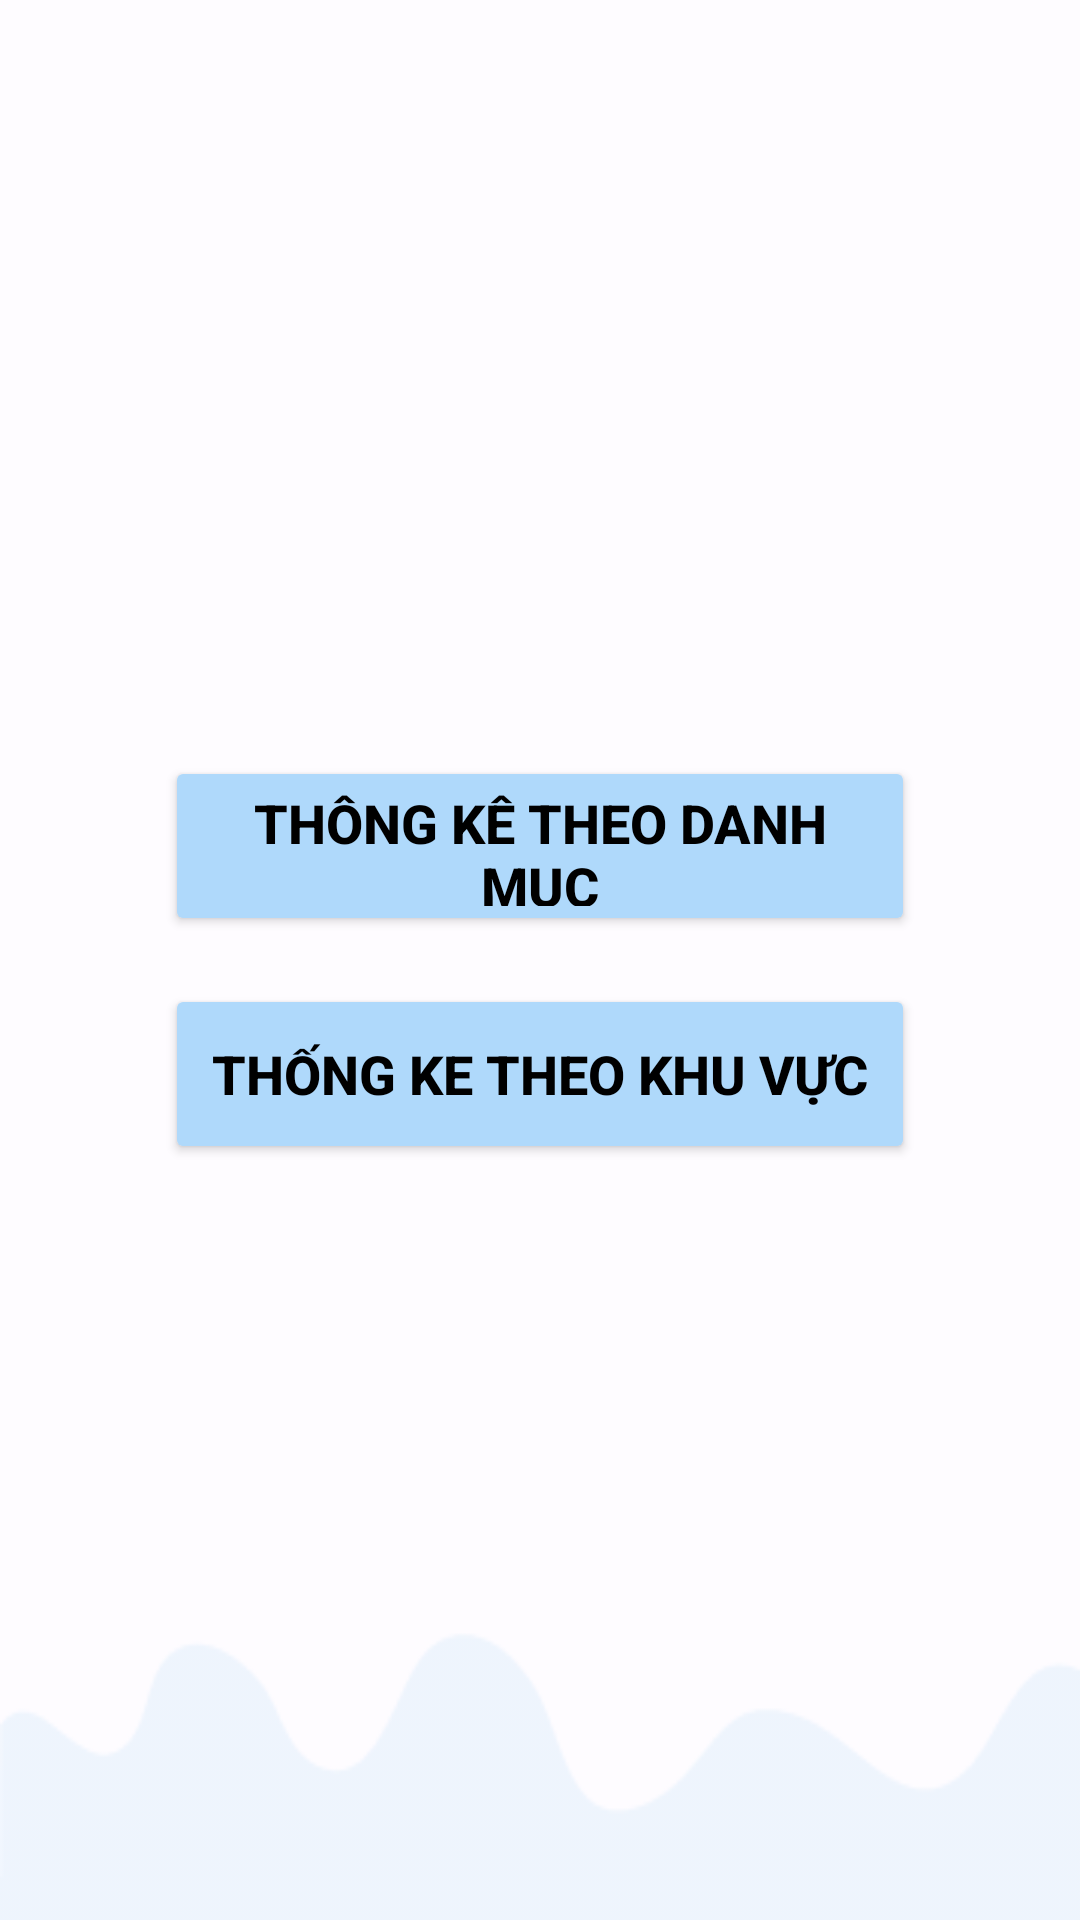

The Android layout XML behind this screen, and the referenced resources:
<!-- AndroidManifest.xml: application theme Theme.Hanoi_Local_Hub -->
<!-- res/layout/activity_statistics.xml -->
<?xml version="1.0" encoding="utf-8"?>
<androidx.constraintlayout.widget.ConstraintLayout
    xmlns:android="http://schemas.android.com/apk/res/android"
    xmlns:app="http://schemas.android.com/apk/res-auto"
    android:layout_width="match_parent"
    android:layout_height="match_parent"
    android:background="#B3FFFFFF"> 

    
    <ImageView
        android:id="@+id/imgWave"
        android:layout_width="0dp"
        android:layout_height="100dp"
        android:scaleType="fitXY"
        android:src="@drawable/bg_wave"
        app:layout_constraintBottom_toBottomOf="parent"
        app:layout_constraintStart_toStartOf="parent"
        app:layout_constraintEnd_toEndOf="parent"/>

    
    <LinearLayout
        android:layout_width="0dp"
        android:layout_height="wrap_content"
        android:orientation="vertical"
        app:layout_constraintStart_toStartOf="parent"
        app:layout_constraintEnd_toEndOf="parent"
        app:layout_constraintTop_toTopOf="parent"
        app:layout_constraintBottom_toBottomOf="parent"
        android:gravity="center"
        android:padding="20dp">

        
        <Button
            android:id="@+id/btnStatCategory"
            android:layout_width="250dp"
            android:layout_height="60dp"
            android:text="Thông kê theo danh mục"
            android:textSize="18sp"
            android:textStyle="bold"
            android:textColor="#000"
            android:backgroundTint="#AFD9FB"
            app:cornerRadius="16dp"
            android:elevation="4dp"
            android:layout_marginBottom="16dp"/>

        
        <Button
            android:id="@+id/btnStatArea"
            android:layout_width="250dp"
            android:layout_height="60dp"
            android:text="Thống ke theo khu vực"
            android:textSize="18sp"
            android:textStyle="bold"
            android:textColor="#000"
            android:backgroundTint="#AFD9FB"
            app:cornerRadius="16dp"
            android:elevation="4dp"/>

    </LinearLayout>

</androidx.constraintlayout.widget.ConstraintLayout>
<!-- resources referenced by this layout -->
<resources>
  <!-- drawable bg_wave: png bitmap (drawable, 2602 bytes) -->
  <style name="Theme.Hanoi_Local_Hub" parent="Base.Theme.Hanoi_Local_Hub" />
  <style name="Base.Theme.Hanoi_Local_Hub" parent="Theme.Material3.DayNight.NoActionBar">
          
          
      </style>
</resources>
